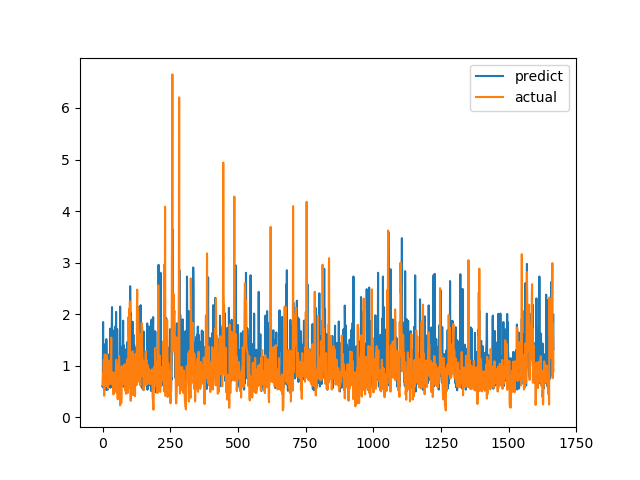

Data behind this chart, as committed beside it:
predict, actual
0.6017, 0.6238
0.5961, 0.6915
1.847, 0.8558
0.5768, 0.7094
0.942, 1.015
1.357, 1.116
1.004, 0.4183
1.411, 1.002
1.167, 1.219
0.9061, 1.143
0.7871, 0.6528
1.295, 0.6747
0.6131, 0.601
0.5304, 0.6695
1.515, 0.6538
1.079, 0.7814
0.6595, 1.206
1.185, 0.8469
0.5306, 0.8286
0.5889, 0.6482
0.62, 0.5624
0.6698, 0.7183
1.197, 1.1
0.8138, 0.9542
0.5979, 0.729
1.22, 0.6694
0.7314, 0.8631
0.6131, 0.6465
1.719, 0.8223
0.5707, 0.9236
1.111, 0.8301
0.7289, 1.067
0.7907, 1.546
0.5975, 0.6827
1.738, 0.6386
2.136, 0.6464
0.97, 0.6881
1.692, 0.7274
1.125, 0.65
1.421, 0.8694
0.9097, 0.4409
0.6998, 0.4519
1.575, 0.7575
0.914, 0.4952
1.094, 0.6851
0.5328, 0.7244
0.6275, 0.8654
1.092, 0.74
1.764, 0.8071
1.055, 0.8204
2.043, 1.114
1.059, 1.109
0.7151, 0.4751
0.7135, 1.039
1.71, 0.9458
1.096, 0.7878
0.5897, 0.3505
0.7489, 0.9368
1.095, 0.9868
0.8102, 0.647
... 1,607 more rows
